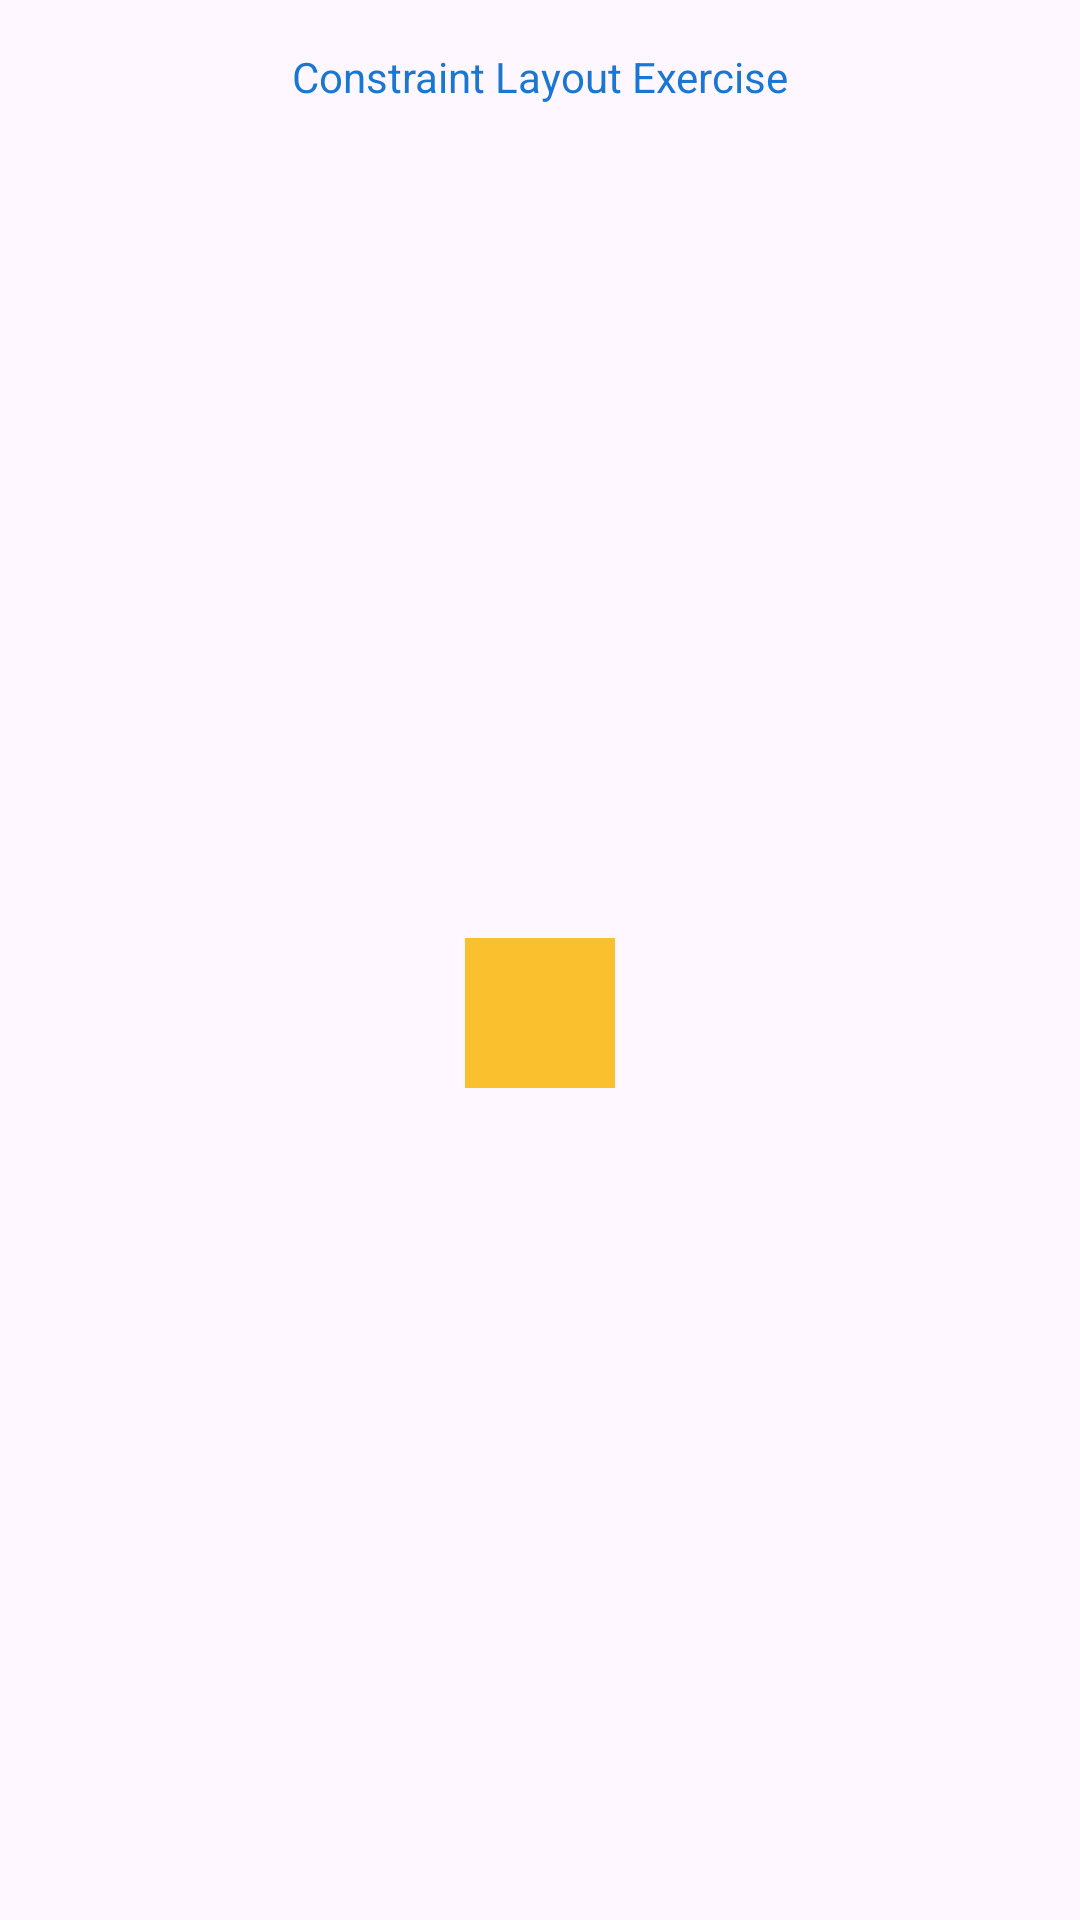

Reconstruct the res/layout file that produces this screen, plus the resources it refers to.
<!-- AndroidManifest.xml: application theme Theme.Nit3213SandBoxApp -->
<!-- res/layout/activity_constraint_layout_exercise.xml -->
<?xml version="1.0" encoding="utf-8"?>
<androidx.constraintlayout.widget.ConstraintLayout xmlns:android="http://schemas.android.com/apk/res/android"
    xmlns:app="http://schemas.android.com/apk/res-auto"
    xmlns:tools="http://schemas.android.com/tools"
    android:id="@+id/main"
    android:layout_width="match_parent"
    android:layout_height="match_parent"
    tools:context=".ui.sessiontwo.ConstraintLayoutExerciseActivity">

    <TextView
        android:id="@+id/cleScreenTitle"
        android:layout_width="wrap_content"
        android:layout_height="wrap_content"
        android:layout_marginTop="16dp"
        android:text="@string/cle_screen_title"
        android:textColor="#1976D2"
        android:textFontWeight="500"
        app:layout_constraintEnd_toEndOf="parent"
        app:layout_constraintStart_toStartOf="parent"
        app:layout_constraintTop_toTopOf="parent" />

    <View
        android:layout_width="50dp"
        android:layout_height="50dp"
        android:background="#FBC02D"
        app:layout_constraintBottom_toBottomOf="parent"
        app:layout_constraintEnd_toEndOf="parent"
        app:layout_constraintStart_toStartOf="parent"
        app:layout_constraintTop_toBottomOf="@+id/cleScreenTitle" />

</androidx.constraintlayout.widget.ConstraintLayout>
<!-- resources referenced by this layout -->
<resources>
  <string name="cle_screen_title">Constraint Layout Exercise</string>
  <style name="Theme.Nit3213SandBoxApp" parent="Base.Theme.Nit3213SandBoxApp" />
  <style name="Base.Theme.Nit3213SandBoxApp" parent="Theme.Material3.DayNight.NoActionBar">
          
          
      </style>
</resources>
